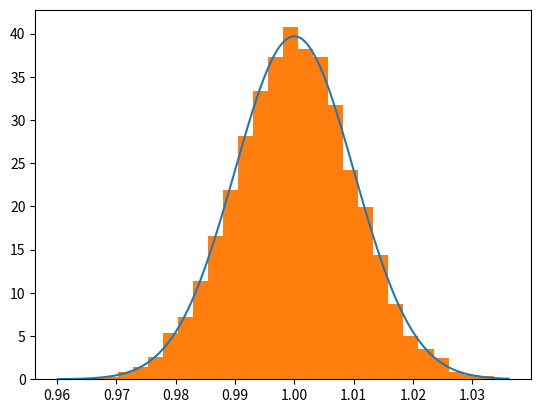
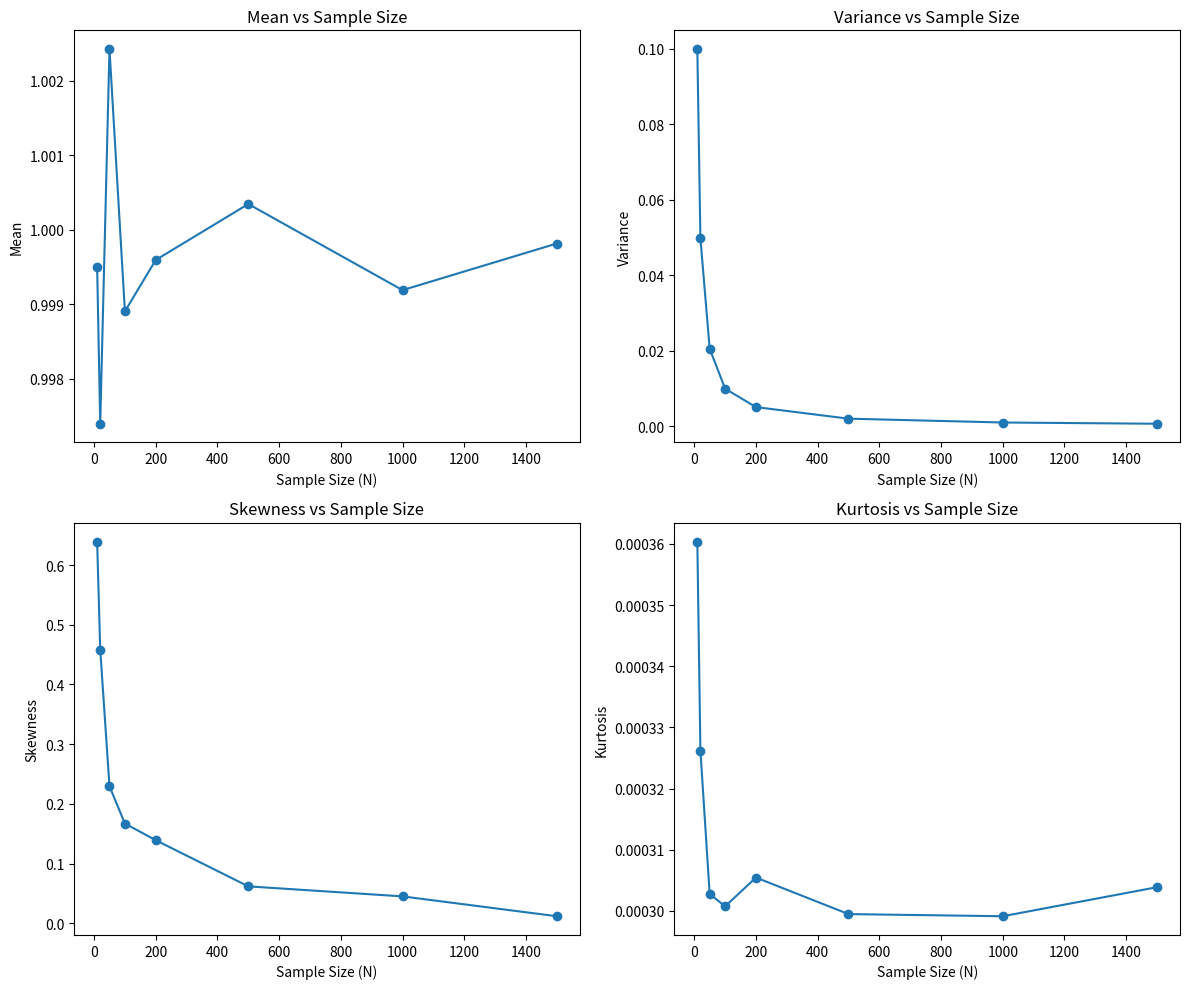

Recreate these plots in Python, in order.
import numpy as np
from matplotlib import pyplot as plt

N = 100
N_means = 10000 # N is the population, N_means is the mean of each sample of the population

def gaussian(sigma, mu, x):
    a = 1/(sigma*np.sqrt(2*np.pi))
    b = np.exp((-1/2)*((x-mu)/sigma)**2)
    return a * b

y = []
for i in range(0,N_means):
    x = np.random.exponential(scale = 1, size = N_means)
    y.append(np.mean(x))

t = np.linspace(min(y), max(y), 1000)

gauss = [gaussian(np.std(y), np.mean(y), t_i) for t_i in t]

plt.plot(t, gauss)
plt.hist(y, bins = 30, density = True)
plt.savefig('Question_4_part1.png')
#plt.show()

# Set initial parameters
N_values = [10, 20, 50, 100, 200, 500, 1000, 1500]  # Different sample sizes
N_means = 10000

def variance(x, mean):
    return np.sum((x - mean) ** 2) / (len(x) - 1)

def skewness(x, mean):
    return np.sum((x - mean) ** 3) / (len(x) * (np.std(x) ** 3))

def kurtosis(x, mean):
    return (1/len(x))*np.sum((x - mean) ** 4) / (len(x) * (np.std(x) ** 4)) 

means = []
variances = []
skewnesses = []
kurtoses = []

for N in N_values:
    y = []
    for i in range(N_means):
        x = np.random.exponential(scale=1, size=N)
        y.append(np.mean(x))
    
    mean_y = np.mean(y)
    means.append(mean_y)
    variances.append(variance(y, mean_y))
    skewnesses.append(skewness(y, mean_y))
    kurtoses.append(kurtosis(y, mean_y))

plt.figure(figsize=(12, 10))

plt.subplot(2, 2, 1)
plt.plot(N_values, means, marker='o')
plt.title('Mean vs Sample Size')
plt.xlabel('Sample Size (N)')
plt.ylabel('Mean')

plt.subplot(2, 2, 2)
plt.plot(N_values, variances, marker='o')
plt.title('Variance vs Sample Size')
plt.xlabel('Sample Size (N)')
plt.ylabel('Variance')

plt.subplot(2, 2, 3)
plt.plot(N_values, skewnesses, marker='o')
plt.title('Skewness vs Sample Size')
plt.xlabel('Sample Size (N)')
plt.ylabel('Skewness')

plt.subplot(2, 2, 4)
plt.plot(N_values, kurtoses, marker='o')
plt.title('Kurtosis vs Sample Size')
plt.xlabel('Sample Size (N)')
plt.ylabel('Kurtosis')

plt.tight_layout()
plt.savefig('Question_4_part2.png')
#plt.show()
